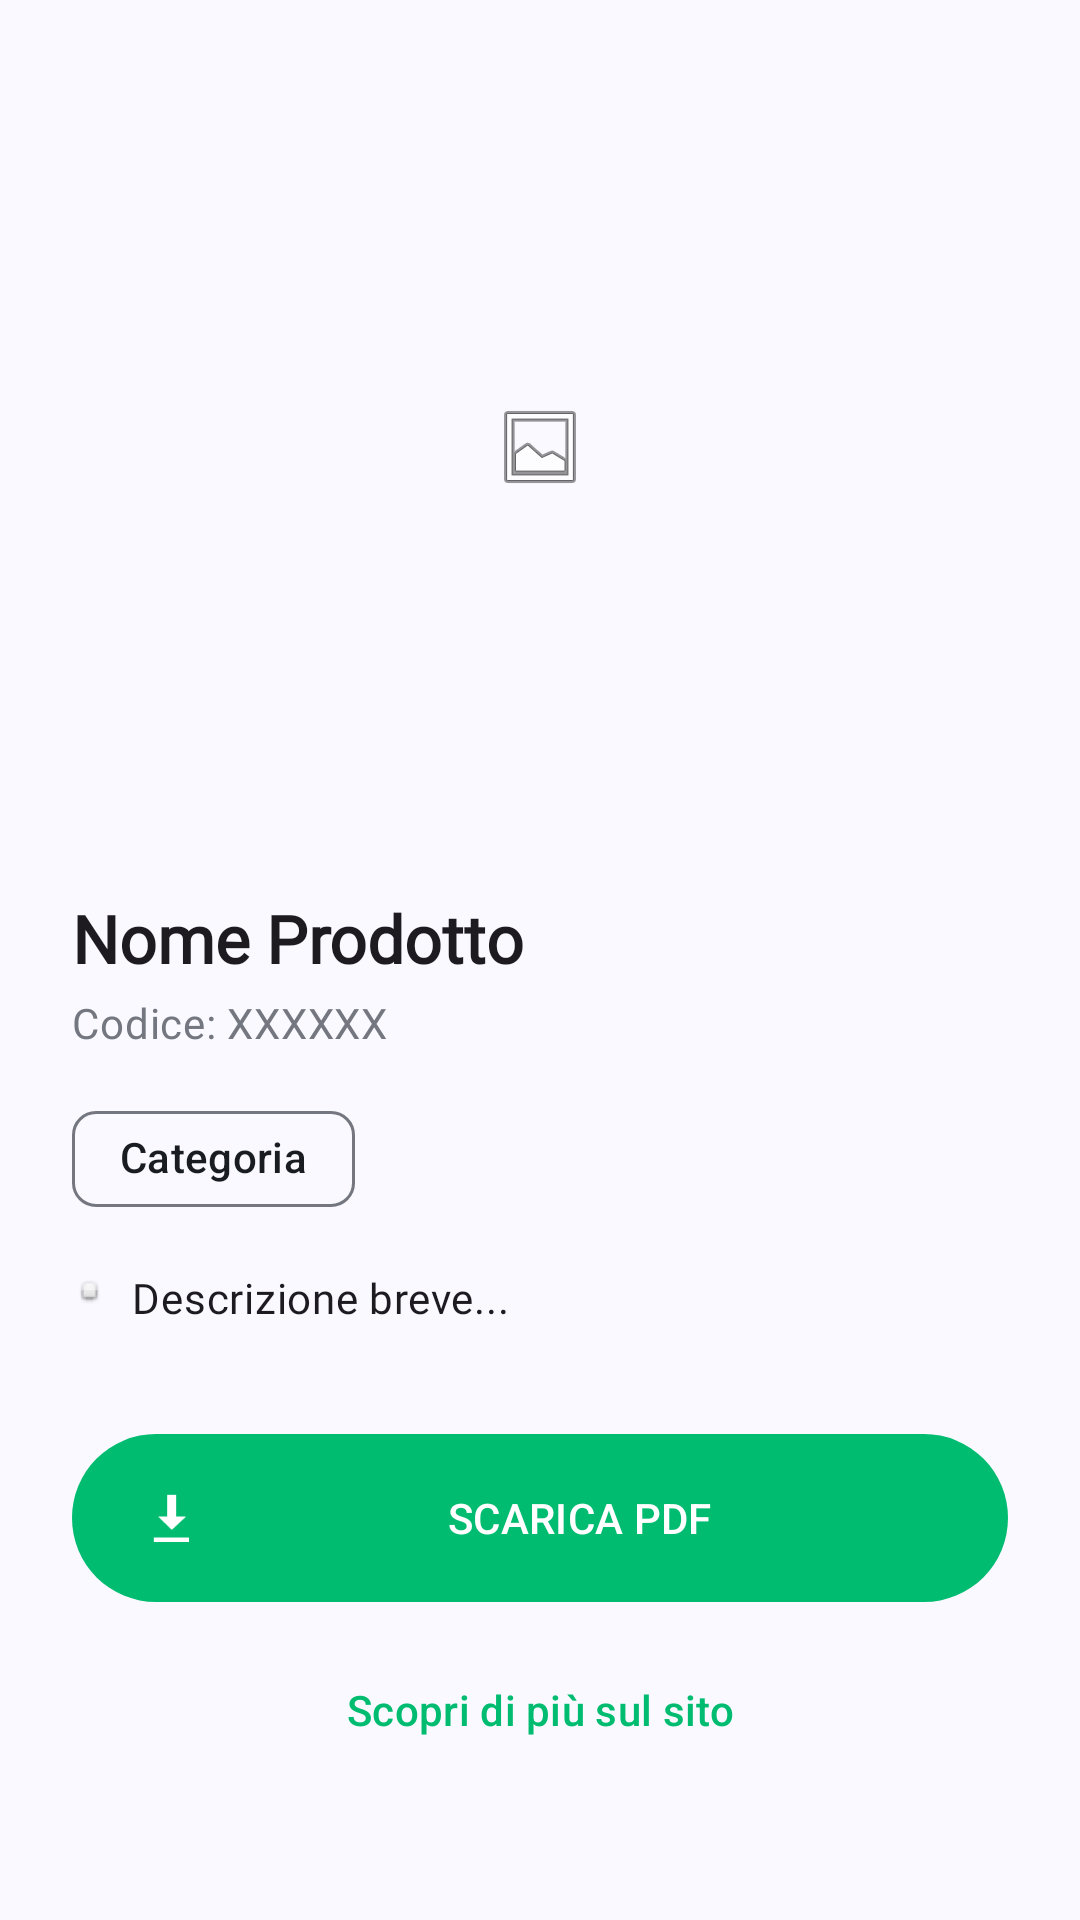

Android layout source for this screen:
<!-- AndroidManifest.xml: application theme Theme.Comelit -->
<!-- res/layout/activity_detail.xml -->
<?xml version="1.0" encoding="utf-8"?>
<androidx.core.widget.NestedScrollView xmlns:android="http://schemas.android.com/apk/res/android"
    xmlns:app="http://schemas.android.com/apk/res-auto"
    android:layout_width="match_parent"
    android:layout_height="wrap_content"
    android:background="?attr/colorSurface"
    app:layout_behavior="com.google.android.material.bottomsheet.BottomSheetBehavior">

    <androidx.constraintlayout.widget.ConstraintLayout
        android:layout_width="match_parent"
        android:layout_height="wrap_content"
        android:padding="24dp">

        <com.google.android.material.imageview.ShapeableImageView
            android:id="@+id/img_detail"
            android:layout_width="0dp"
            android:layout_height="250dp"
            android:scaleType="centerInside"
            app:layout_constraintEnd_toEndOf="parent"
            app:layout_constraintStart_toStartOf="parent"
            app:layout_constraintTop_toTopOf="parent"
            app:shapeAppearanceOverlay="@style/ShapeAppearance.Material3.Corner.Large"
            app:srcCompat="@android:drawable/ic_menu_gallery" />

        <com.google.android.material.progressindicator.CircularProgressIndicator
            android:id="@+id/detail_progress_bar"
            android:layout_width="wrap_content"
            android:layout_height="wrap_content"
            android:indeterminate="true"
            android:visibility="gone"
            app:layout_constraintBottom_toBottomOf="@id/img_detail"
            app:layout_constraintEnd_toEndOf="@id/img_detail"
            app:layout_constraintStart_toStartOf="@id/img_detail"
            app:layout_constraintTop_toTopOf="@id/img_detail" />

        <TextView
            android:id="@+id/tv_detail_name"
            android:layout_width="0dp"
            android:layout_height="wrap_content"
            android:layout_marginTop="24dp"
            android:fontFamily="@font/gilroy_medium"
            android:text="Nome Prodotto"
            android:textAppearance="?attr/textAppearanceTitleLarge"
            android:textStyle="bold"
            app:layout_constraintEnd_toEndOf="parent"
            app:layout_constraintStart_toStartOf="parent"
            app:layout_constraintTop_toBottomOf="@id/img_detail" />

        <TextView
            android:id="@+id/tv_detail_code"
            android:layout_width="0dp"
            android:layout_height="wrap_content"
            android:layout_marginTop="4dp"
            android:fontFamily="@font/gilroy_medium"
            android:text="Codice: XXXXXX"
            android:textAppearance="?attr/textAppearanceBodyMedium"
            android:textColor="?attr/colorOutline"
            app:layout_constraintEnd_toEndOf="parent"
            app:layout_constraintStart_toStartOf="parent"
            app:layout_constraintTop_toBottomOf="@id/tv_detail_name" />

        <com.google.android.material.chip.ChipGroup
            android:id="@+id/chip_group_detail"
            android:layout_width="0dp"
            android:layout_height="wrap_content"
            android:layout_marginTop="12dp"
            app:layout_constraintEnd_toEndOf="parent"
            app:layout_constraintStart_toStartOf="parent"
            app:layout_constraintTop_toBottomOf="@id/tv_detail_code">

            <com.google.android.material.chip.Chip
                android:id="@+id/chip_detail_category"
                style="@style/Widget.Material3.Chip.Assist"
                android:layout_width="wrap_content"
                android:layout_height="wrap_content"
                android:text="Categoria" />

            <com.google.android.material.chip.Chip
                android:id="@+id/chip_detail_subcategory"
                style="@style/Widget.Material3.Chip.Assist"
                android:layout_width="wrap_content"
                android:layout_height="wrap_content"
                android:text="Sottocategoria"
                android:visibility="gone" />
        </com.google.android.material.chip.ChipGroup>

        <View
            android:id="@+id/view_detail_availability_dot"
            android:layout_width="12dp"
            android:layout_height="12dp"
            android:layout_marginTop="16dp"
            android:background="@android:drawable/btn_default"
            app:layout_constraintStart_toStartOf="parent"
            app:layout_constraintTop_toBottomOf="@id/chip_group_detail" />

        <TextView
            android:id="@+id/tv_detail_short_description"
            android:layout_width="0dp"
            android:layout_height="wrap_content"
            android:layout_marginStart="8dp"
            android:fontFamily="@font/gilroy_medium"
            android:text="Descrizione breve..."
            android:textAppearance="?attr/textAppearanceBodyMedium"
            app:layout_constraintBottom_toBottomOf="@id/view_detail_availability_dot"
            app:layout_constraintEnd_toEndOf="parent"
            app:layout_constraintStart_toEndOf="@id/view_detail_availability_dot"
            app:layout_constraintTop_toTopOf="@id/view_detail_availability_dot" />

        <TextView
            android:id="@+id/tv_detail_description"
            android:layout_width="0dp"
            android:layout_height="wrap_content"
            android:visibility="gone"
            app:layout_constraintTop_toBottomOf="@id/tv_detail_short_description"
            app:layout_constraintStart_toStartOf="parent" />

        <com.google.android.material.button.MaterialButton
            android:id="@+id/btn_detail_download"
            style="@style/Widget.Material3.Button"
            android:layout_width="match_parent"
            android:layout_height="64dp"
            android:layout_marginTop="32dp"
            android:text="Scarica PDF"
            android:textAllCaps="true"
            app:icon="@android:drawable/stat_sys_download"
            app:layout_constraintTop_toBottomOf="@id/tv_detail_short_description" />

        <com.google.android.material.button.MaterialButton
            android:id="@+id/btn_detail_web"
            style="@style/Widget.Material3.Button.TextButton"
            android:layout_width="match_parent"
            android:layout_height="wrap_content"
            android:layout_marginTop="8dp"
            android:layout_marginBottom="16dp"
            android:text="Scopri di più sul sito"
            app:layout_constraintBottom_toBottomOf="parent"
            app:layout_constraintTop_toBottomOf="@id/btn_detail_download" />

    </androidx.constraintlayout.widget.ConstraintLayout>
</androidx.core.widget.NestedScrollView>
<!-- resources referenced by this layout -->
<resources>
  <style name="Theme.Comelit" parent="Theme.Material3.Light.NoActionBar">
          <item name="colorPrimary">@color/md_theme_primary</item>
          <item name="colorOnPrimary">@color/md_theme_onPrimary</item>
          <item name="colorPrimaryContainer">@color/md_theme_primaryContainer</item>
          <item name="colorOnPrimaryContainer">@color/md_theme_onPrimaryContainer</item>
          <item name="colorSecondary">@color/md_theme_secondary</item>
          <item name="colorOnSecondary">@color/md_theme_onSecondary</item>
          <item name="colorSecondaryContainer">@color/md_theme_secondaryContainer</item>
          <item name="colorOnSecondaryContainer">@color/md_theme_onSecondaryContainer</item>
          <item name="colorTertiary">@color/md_theme_tertiary</item>
          <item name="colorOnTertiary">@color/md_theme_onTertiary</item>
          <item name="colorTertiaryContainer">@color/md_theme_tertiaryContainer</item>
          <item name="colorOnTertiaryContainer">@color/md_theme_onTertiaryContainer</item>
          <item name="colorError">@color/md_theme_error</item>
          <item name="colorOnError">@color/md_theme_onError</item>
          <item name="colorErrorContainer">@color/md_theme_errorContainer</item>
          <item name="colorOnErrorContainer">@color/md_theme_onErrorContainer</item>
          <item name="android:colorBackground">@color/md_theme_background</item>
          <item name="colorOnBackground">@color/md_theme_onBackground</item>
          <item name="colorSurface">@color/md_theme_surface</item>
          <item name="colorOnSurface">@color/md_theme_onSurface</item>
          <item name="colorSurfaceVariant">@color/md_theme_surfaceVariant</item>
          <item name="colorOnSurfaceVariant">@color/md_theme_onSurfaceVariant</item>
          <item name="colorOutline">@color/md_theme_outline</item>
          <item name="colorSurfaceInverse">@color/md_theme_inverseSurface</item>
          <item name="colorOnSurfaceInverse">@color/md_theme_inverseOnSurface</item>
          <item name="colorPrimaryInverse">@color/md_theme_inversePrimary</item>
          <item name="android:statusBarColor">@color/md_theme_surfaceContainer</item>
          <item name="android:windowLightNavigationBar" tools:targetApi="27">true</item>
          <item name="android:windowLightStatusBar">true</item>
      </style>
  <color name="md_theme_primary">#00BC70</color>
  <color name="md_theme_onPrimary">#FFFFFF</color>
  <color name="md_theme_primaryContainer">#D6E3FF</color>
  <color name="md_theme_onPrimaryContainer">#001B3E</color>
  <color name="md_theme_secondary">#565F71</color>
  <color name="md_theme_onSecondary">#FFFFFF</color>
  <color name="md_theme_secondaryContainer">#DAE2F9</color>
  <color name="md_theme_onSecondaryContainer">#131C2B</color>
  <color name="md_theme_tertiary">#705575</color>
  <color name="md_theme_onTertiary">#FFFFFF</color>
  <color name="md_theme_tertiaryContainer">#FAD8FD</color>
  <color name="md_theme_onTertiaryContainer">#28132E</color>
  <color name="md_theme_error">#BA1A1A</color>
  <color name="md_theme_onError">#FFFFFF</color>
  <color name="md_theme_errorContainer">#FFDAD6</color>
  <color name="md_theme_onErrorContainer">#410002</color>
  <color name="md_theme_background">#F9F9FF</color>
  <color name="md_theme_onBackground">#191C20</color>
  <color name="md_theme_surface">#F9F9FF</color>
  <color name="md_theme_onSurface">#191C20</color>
  <color name="md_theme_surfaceVariant">#E0E2EC</color>
  <color name="md_theme_onSurfaceVariant">#44474E</color>
  <color name="md_theme_outline">#74777F</color>
  <color name="md_theme_inverseSurface">#2E3036</color>
  <color name="md_theme_inverseOnSurface">#F0F0F7</color>
  <color name="md_theme_inversePrimary">#AAC7FF</color>
  <color name="md_theme_surfaceContainer">#EDEDF4</color>
</resources>
